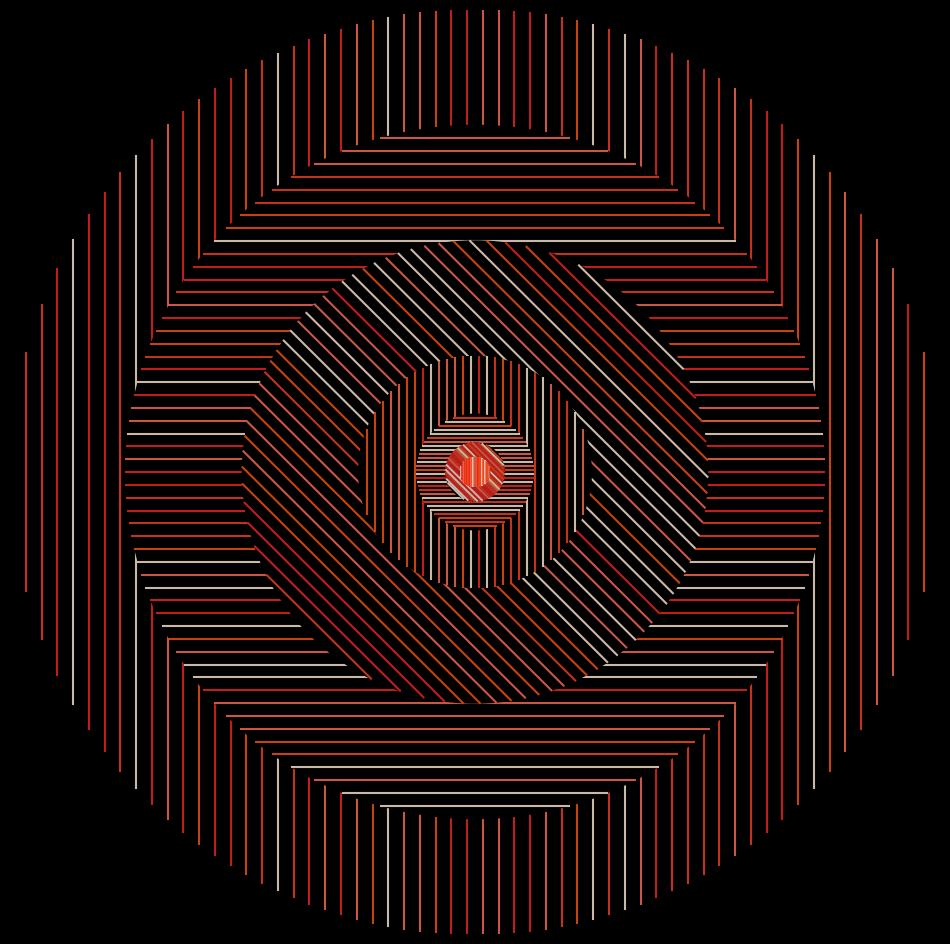

Write Python code to recreate this figure. (Note: this script raises an exception after producing the figure.)
from math import cos, sin, pi, sqrt

import matplotlib.pylab as plt
import numpy as np

colors = ['#f12525', '#fe6d57', '#f34126', '#f95312', '#ffe7d3']


def circle(t, r, n, z):
    for x in np.linspace(-r, r, n):
        y = sqrt(r**2 - x**2)
        p = plt.plot(
            [x * cos(t) - y * sin(t), x * cos(t) + y * sin(t)],
            [x * sin(t) + y * cos(t), x * sin(t) - y * cos(t)],
            alpha=0.8,
            zorder=z,
            color=np.random.choice(colors),
        )


p = plt.figure(figsize=(12, 12), facecolor='black', dpi=400)
p = plt.axis('off')
p = plt.xlim(-1, 1)
p = plt.ylim(-1, 1)
circle(0, 1, 60, 1)
circle1 = plt.Circle((0, 0), 0.75, color='black', zorder=2)
p = plt.gcf().gca().add_artist(circle1)
circle(pi / 2, 0.75, 55, 3)
circle1 = plt.Circle((0, 0), 0.5, color='black', zorder=4)
p = plt.gcf().gca().add_artist(circle1)
circle(pi / 4, 0.5, 40, 5)
circle1 = plt.Circle((0, 0), 0.25, color='black', zorder=6)
p = plt.gcf().gca().add_artist(circle1)
circle(0, 0.25, 30, 7)
circle1 = plt.Circle((0, 0), 0.125, color='black', zorder=8)
p = plt.gcf().gca().add_artist(circle1)
circle(pi / 2, 0.125, 30, 9)
circle1 = plt.Circle((0, 0), 0.0625, color='black', zorder=10)
p = plt.gcf().gca().add_artist(circle1)
circle(pi / 4, 0.0625, 30, 11)
circle1 = plt.Circle((0, 0), 0.03125, color='black', zorder=12)
p = plt.gcf().gca().add_artist(circle1)
circle(0, 0.03125, 30, 13)
p = plt.savefig(
    f'C:/Users/<user>/Pictures/RandomPlots/16112019.png', facecolor='black'
)
